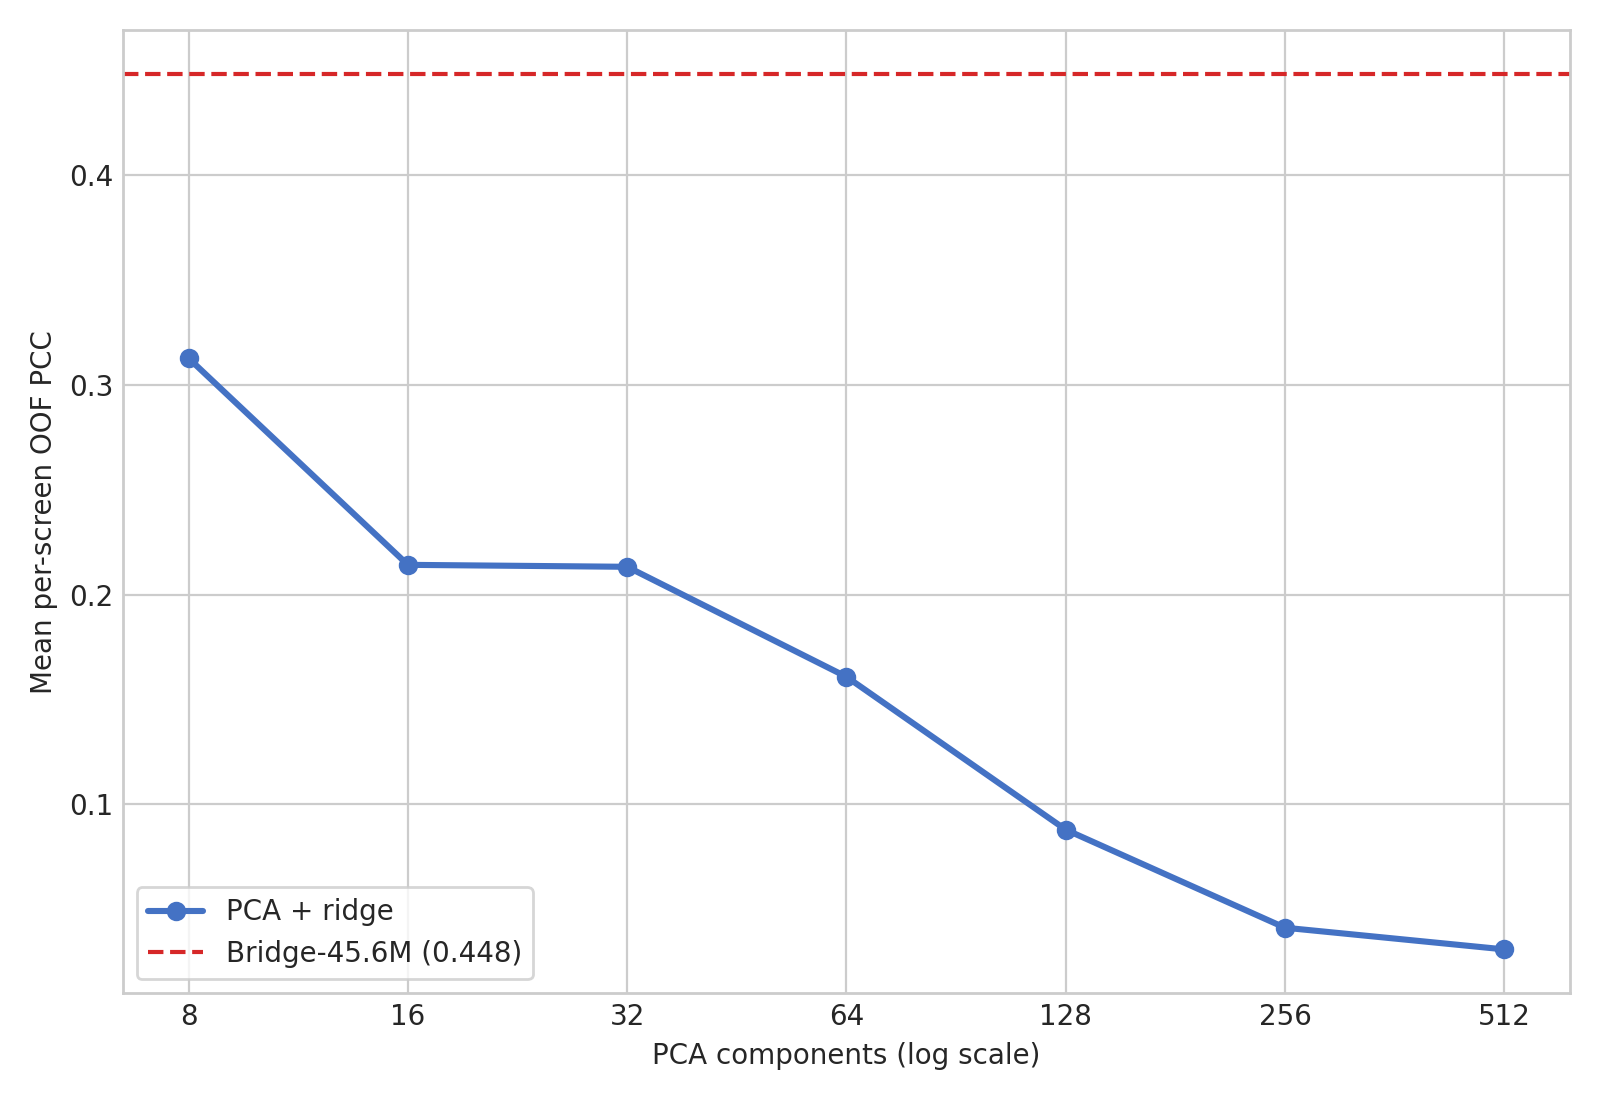

The table this chart was drawn from, first rows:
components, mean_pcc, median_pcc, mean_scc, rmse, evaluable_drugs
8, 0.3128, 0.3252, 0.3817, 1.387, 355
16, 0.2142, 0.1838, 0.4057, 1.761, 355
32, 0.2133, 0.1667, 0.4253, 1.891, 355
64, 0.1609, 0.1207, 0.4365, 2.224, 355
128, 0.08794, 0.06463, 0.4242, 3.499, 355
256, 0.04117, 0.0278, 0.3954, 4.09, 355
512, 0.03083, 0.02105, 0.348, 4.002, 355
